Run: headless pygame with SDL's dummy video driver; simulated clock (each Clock.tick advances the game by its frame time, no real sleeping); random seed 0; keys injected as events and as key.get_pressed() state; no mouse input.
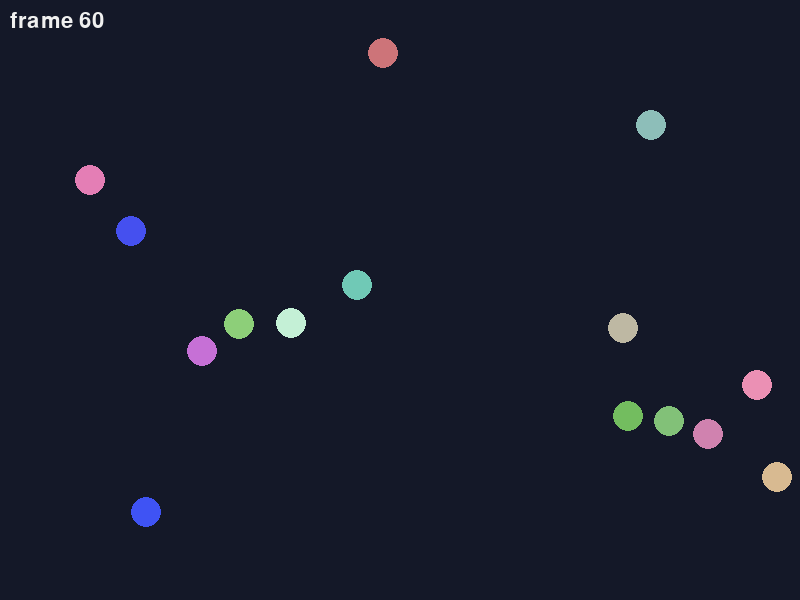
Frame 1 of 4 · flips 1–60 · no input
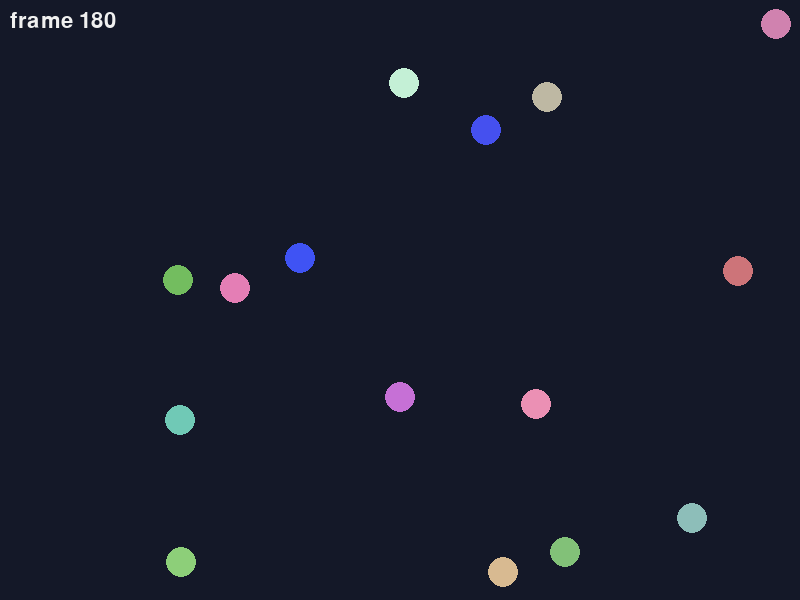
Frame 2 of 4 · flips 61–180 · tapped SPACE, RETURN · held RIGHT (→), D
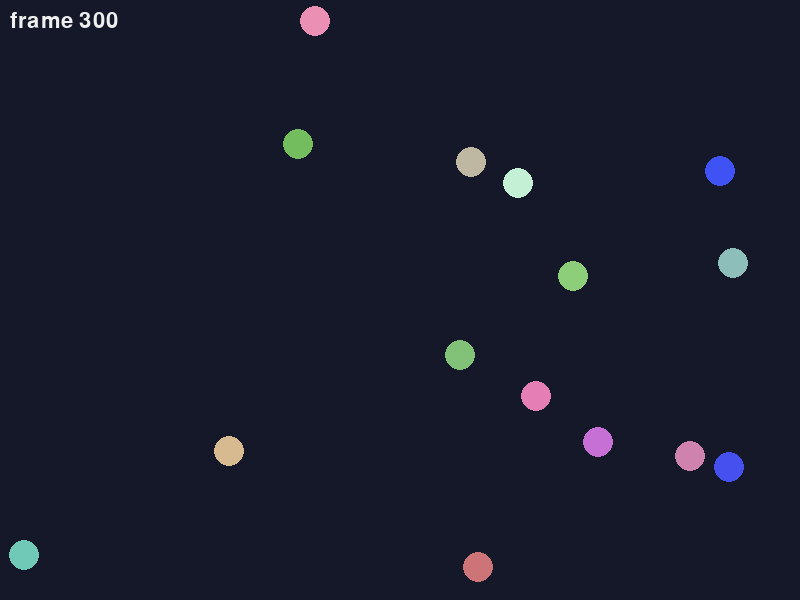
Frame 3 of 4 · flips 181–300 · held DOWN (↓), S
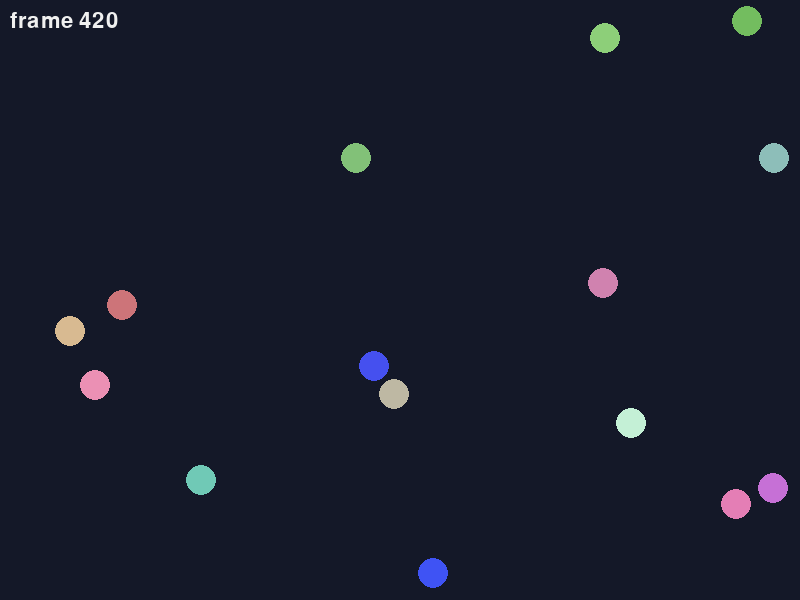
Frame 4 of 4 · flips 301–420 · held LEFT (←), A, UP (↑), W

The pygame program that drew these frames:

# A pygame animation: bouncing balls at 60 frames a second, in the game
# window streamed over VNC. It also prints a line every 5 seconds, so text
# output is tested at the same time. Runs until you press Stop.
import pygame
import random
import sys
import time

pygame.init()
W, H = 800, 600
screen = pygame.display.set_mode((W, H))
pygame.display.set_caption("Seed: bounce")
clock = pygame.time.Clock()
font = pygame.font.SysFont(None, 32)

balls = []
for _ in range(15):
    balls.append([
        random.uniform(20, W - 20), random.uniform(20, H - 20),
        random.uniform(-4, 4), random.uniform(-4, 4),
        (random.randint(60, 255), random.randint(60, 255), random.randint(60, 255)),
    ])

frames = 0
started = time.time()
while True:
    for event in pygame.event.get():
        if event.type == pygame.QUIT:
            sys.exit()

    screen.fill((20, 24, 40))
    for b in balls:
        b[0] += b[2]
        b[1] += b[3]
        if b[0] < 15 or b[0] > W - 15:
            b[2] = -b[2]
        if b[1] < 15 or b[1] > H - 15:
            b[3] = -b[3]
        pygame.draw.circle(screen, b[4], (int(b[0]), int(b[1])), 15)

    frames += 1
    screen.blit(font.render("frame %d" % frames, True, (240, 240, 240)), (10, 10))
    pygame.display.flip()
    clock.tick(60)

    if frames % 300 == 0:
        print("%d frames, %.0f fps" % (frames, frames / (time.time() - started)))
